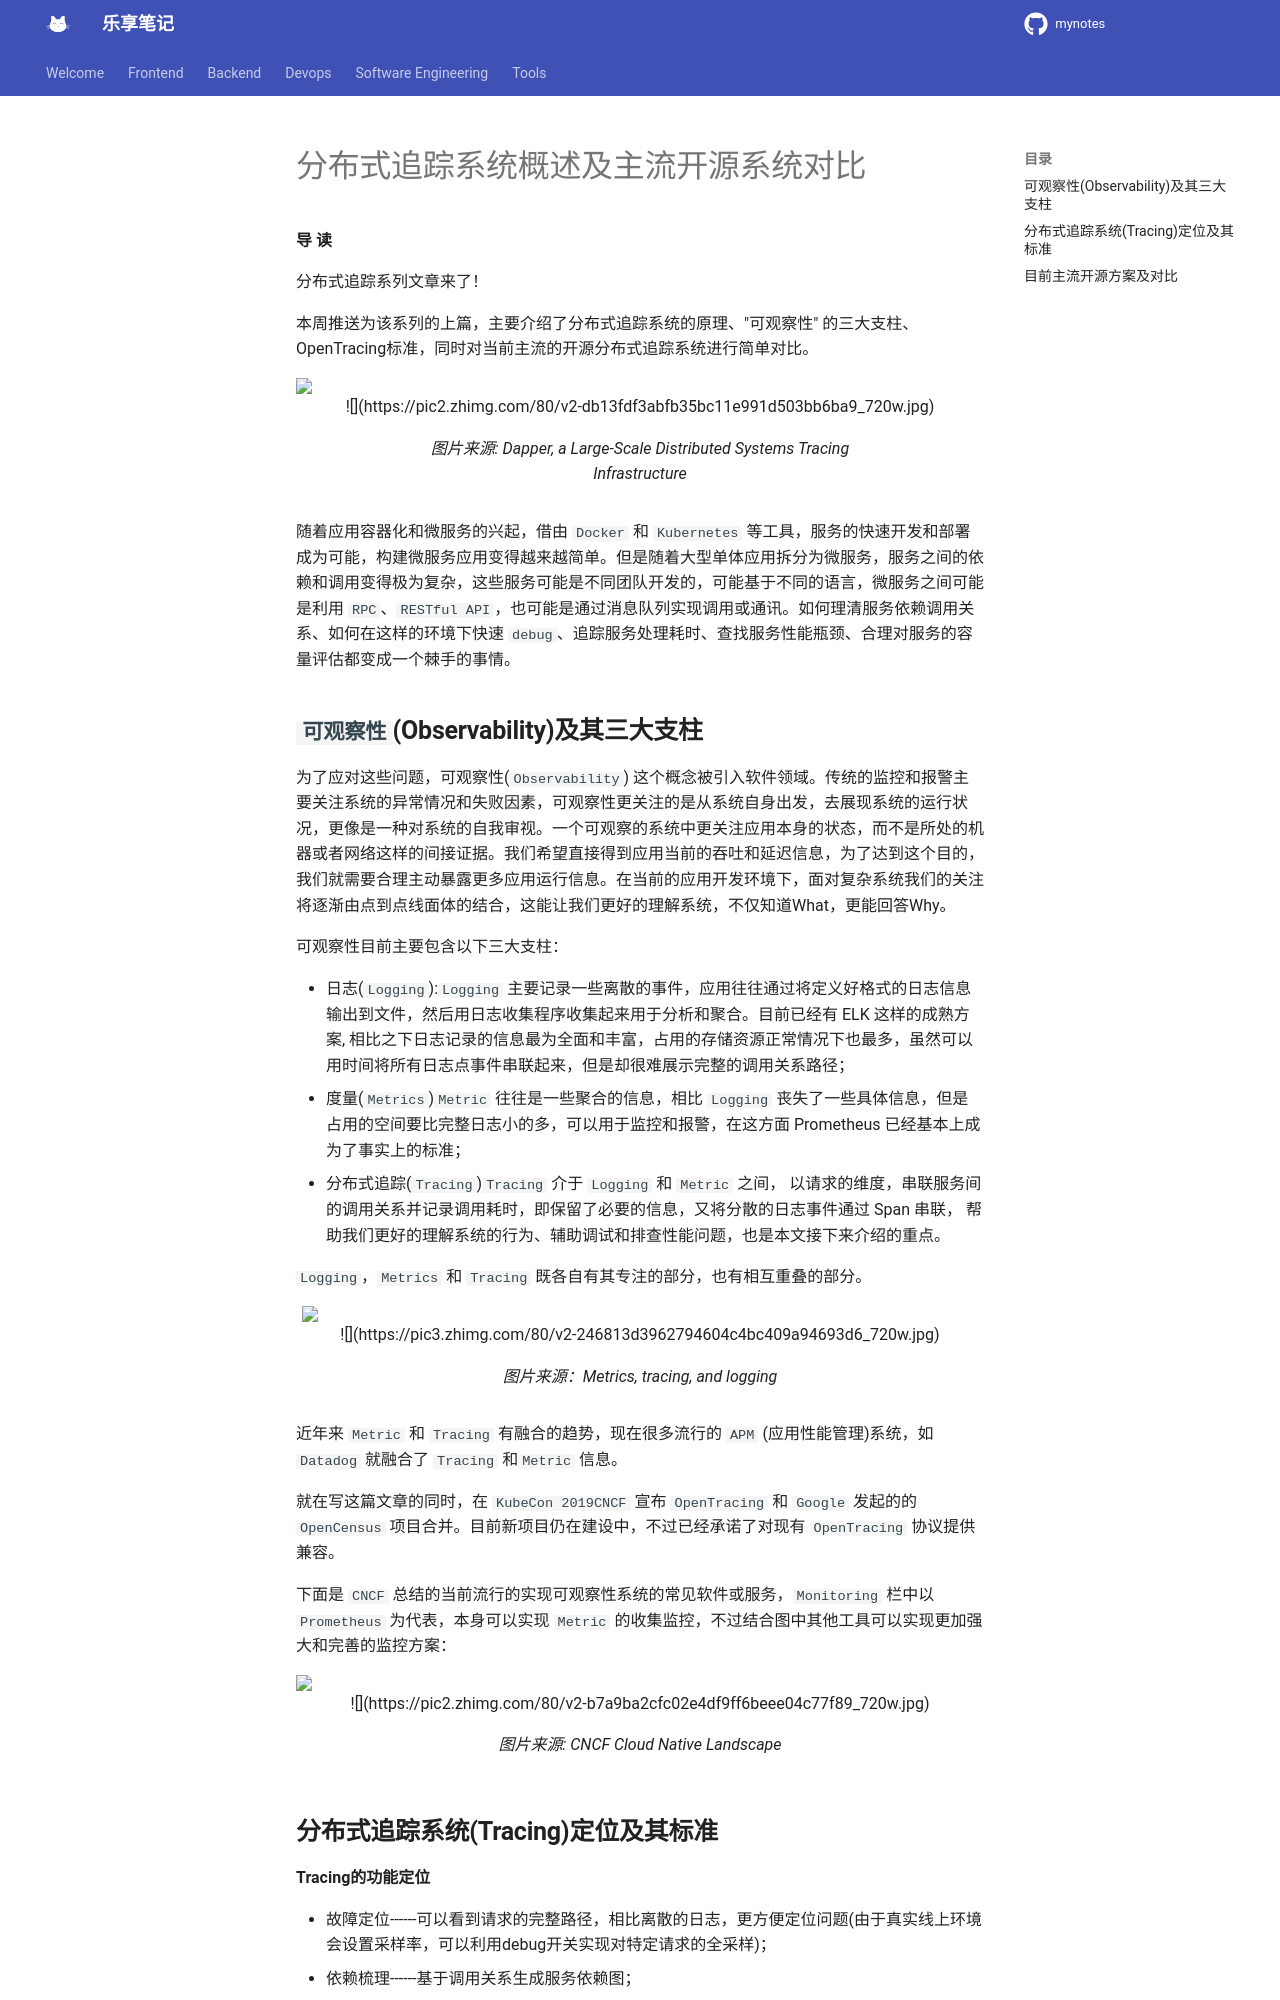

repository: jesshaw/mynotes · page: v1.3/draft/app-tracing-sys/index.html · generator: mkdocs

分布式追踪系统概述及主流开源系统对比
==================

**导 读**

分布式追踪系列文章来了！

本周推送为该系列的上篇，主要介绍了分布式追踪系统的原理、"可观察性" 的三大支柱、OpenTracing标准，同时对当前主流的开源分布式追踪系统进行简单对比。

<figure data-size="normal">

<noscript><img src="https://pic2.zhimg.com/v2-db13fdf3abfb35bc11e991d503bb6ba9_b.jpg" data-size="normal" data-rawwidth="808" data-rawheight="530" class="origin_image zh-lightbox-thumb" width="808" data-original="https://pic2.zhimg.com/v2-db13fdf3abfb35bc11e991d503bb6ba9_r.jpg"/></noscript>

![](https://pic2.zhimg.com/80/v2-db13fdf3abfb35bc11e991d503bb6ba9_720w.jpg)

<figcaption>图片来源: Dapper, a Large-Scale Distributed Systems Tracing Infrastructure</figcaption>

</figure>

随着应用容器化和微服务的兴起，借由 `Docker` 和 `Kubernetes` 等工具，服务的快速开发和部署成为可能，构建微服务应用变得越来越简单。但是随着大型单体应用拆分为微服务，服务之间的依赖和调用变得极为复杂，这些服务可能是不同团队开发的，可能基于不同的语言，微服务之间可能是利用 `RPC`、`RESTful API`，也可能是通过消息队列实现调用或通讯。如何理清服务依赖调用关系、如何在这样的环境下快速 `debug`、追踪服务处理耗时、查找服务性能瓶颈、合理对服务的容量评估都变成一个棘手的事情。

**`可观察性`(Observability)及其三大支柱**
-------------------------------

为了应对这些问题，可观察性(`Observability`) 这个概念被引入软件领域。传统的监控和报警主要关注系统的异常情况和失败因素，可观察性更关注的是从系统自身出发，去展现系统的运行状况，更像是一种对系统的自我审视。一个可观察的系统中更关注应用本身的状态，而不是所处的机器或者网络这样的间接证据。我们希望直接得到应用当前的吞吐和延迟信息，为了达到这个目的，我们就需要合理主动暴露更多应用运行信息。在当前的应用开发环境下，面对复杂系统我们的关注将逐渐由点到点线面体的结合，这能让我们更好的理解系统，不仅知道What，更能回答Why。

可观察性目前主要包含以下三大支柱：

-   日志(`Logging`):`Logging` 主要记录一些离散的事件，应用往往通过将定义好格式的日志信息输出到文件，然后用日志收集程序收集起来用于分析和聚合。目前已经有 ELK 这样的成熟方案, 相比之下日志记录的信息最为全面和丰富，占用的存储资源正常情况下也最多，虽然可以用时间将所有日志点事件串联起来，但是却很难展示完整的调用关系路径；
-   度量(`Metrics`)`Metric` 往往是一些聚合的信息，相比 `Logging` 丧失了一些具体信息，但是占用的空间要比完整日志小的多，可以用于监控和报警，在这方面 Prometheus 已经基本上成为了事实上的标准；
-   分布式追踪(`Tracing`)`Tracing` 介于 `Logging` 和 `Metric` 之间， 以请求的维度，串联服务间的调用关系并记录调用耗时，即保留了必要的信息，又将分散的日志事件通过 Span 串联， 帮助我们更好的理解系统的行为、辅助调试和排查性能问题，也是本文接下来介绍的重点。

`Logging`，`Metrics` 和 `Tracing` 既各自有其专注的部分，也有相互重叠的部分。

<figure data-size="normal">

<noscript><img src="https://pic3.zhimg.com/v2-246813d3962794604c4bc409a94693d6_b.jpg" data-size="normal" data-rawwidth="676" data-rawheight="400" class="origin_image zh-lightbox-thumb" width="676" data-original="https://pic3.zhimg.com/v2-246813d3962794604c4bc409a94693d6_r.jpg"/></noscript>

![](https://pic3.zhimg.com/80/v2-246813d3962794604c4bc409a94693d6_720w.jpg)

<figcaption>图片来源：Metrics, tracing, and logging</figcaption>

</figure>

近年来 `Metric` 和 `Tracing` 有融合的趋势，现在很多流行的 `APM` (应用性能管理)系统，如 `Datadog` 就融合了 `Tracing` 和`Metric` 信息。

就在写这篇文章的同时，在 `KubeCon 2019CNCF` 宣布 `OpenTracing` 和 `Google` 发起的的`OpenCensus` 项目合并。目前新项目仍在建设中，不过已经承诺了对现有 `OpenTracing` 协议提供兼容。

下面是 `CNCF` 总结的当前流行的实现可观察性系统的常见软件或服务，`Monitoring` 栏中以 `Prometheus` 为代表，本身可以实现 `Metric` 的收集监控，不过结合图中其他工具可以实现更加强大和完善的监控方案：

<figure data-size="normal">
